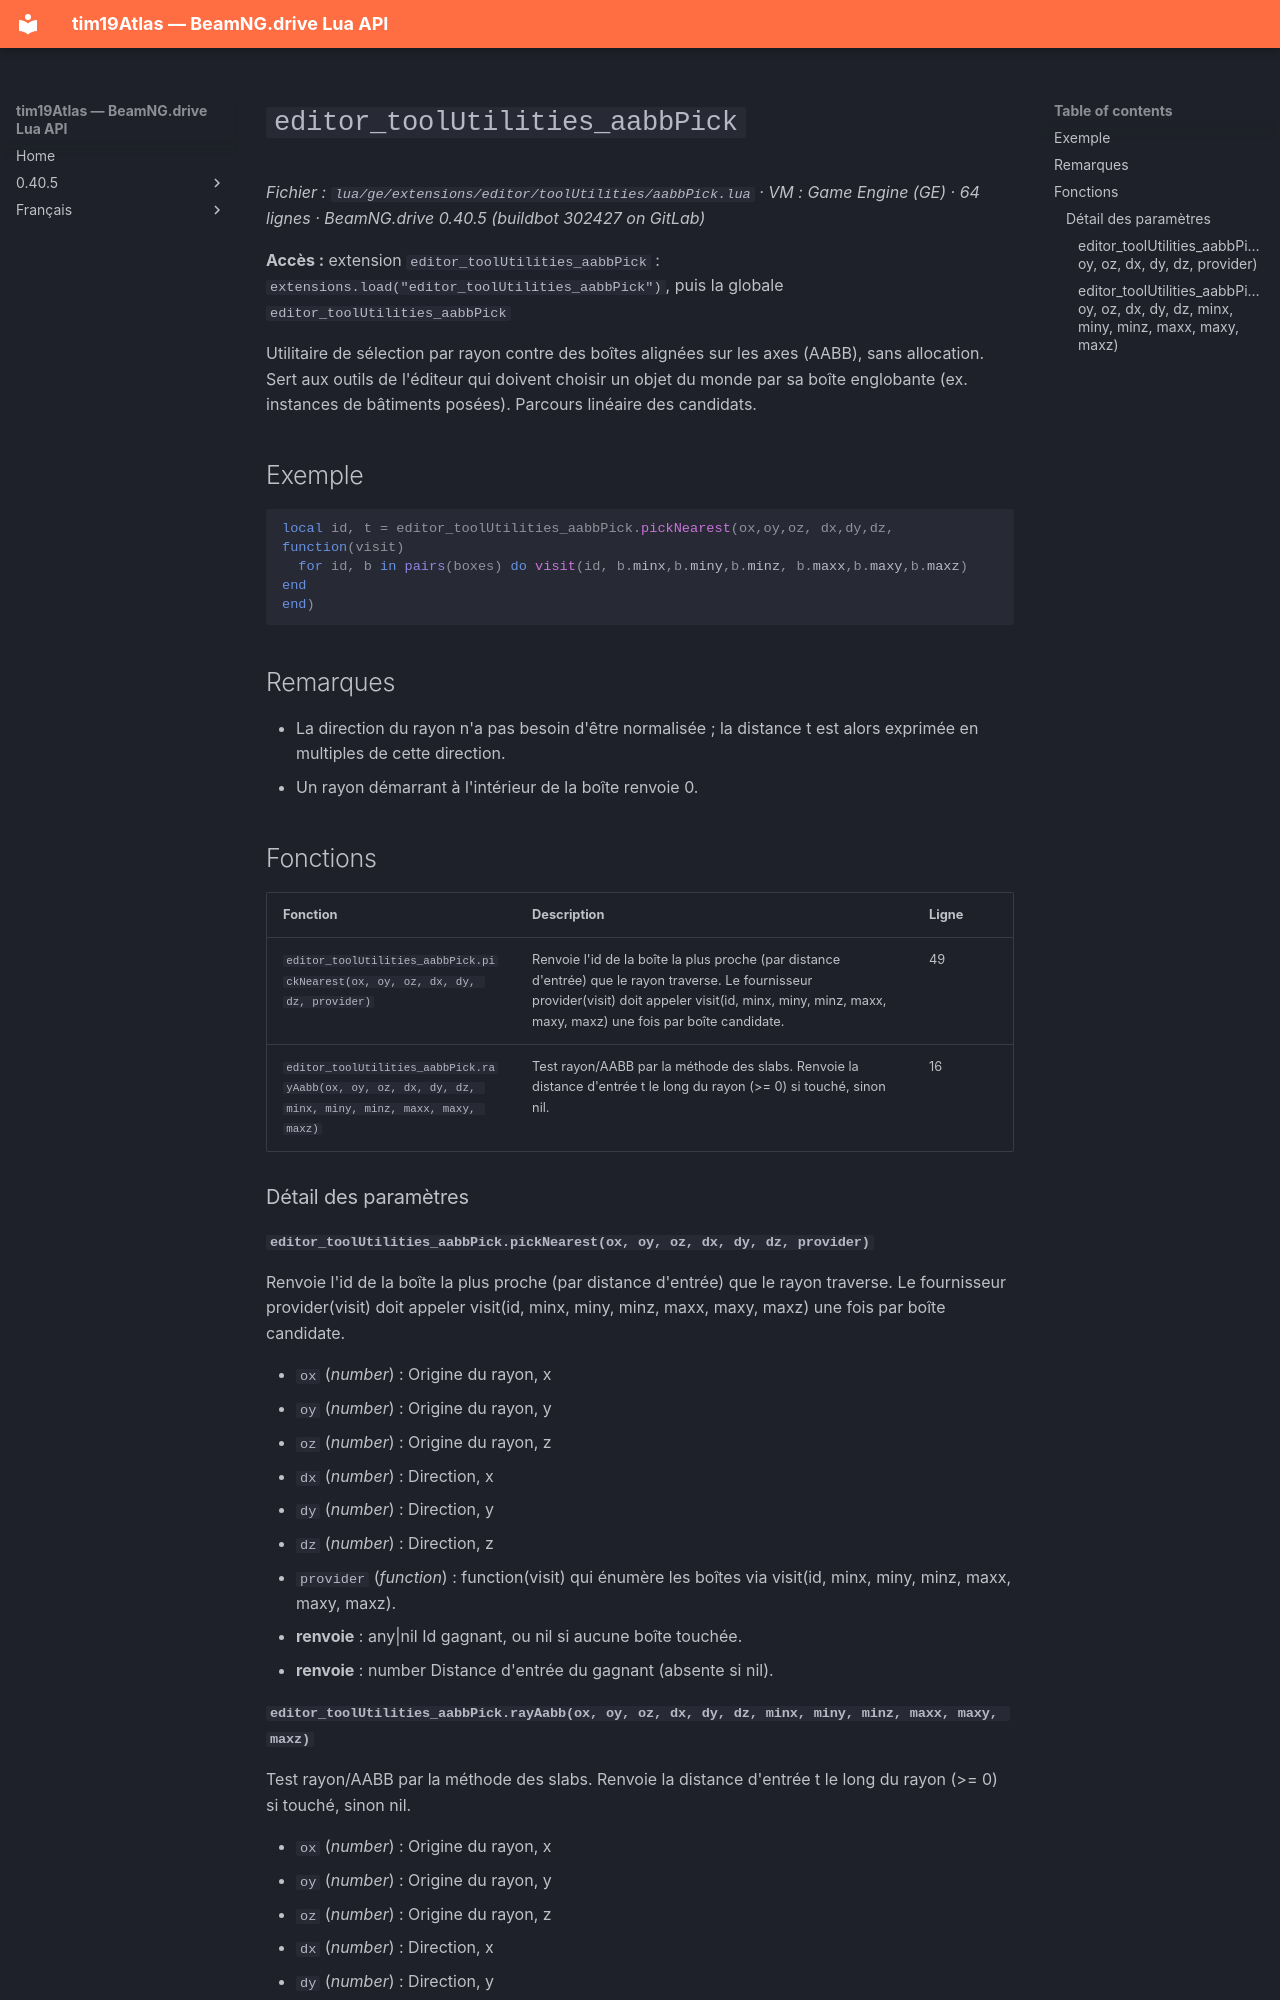

repository: Tim0219800/beamng-lua-atlas · page: fr/0.40.5/ge/extensions/editor/toolUtilities/aabbPick.html · generator: mkdocs

# `editor_toolUtilities_aabbPick`

*Fichier : `lua/ge/extensions/editor/toolUtilities/aabbPick.lua` · VM : Game Engine (GE) · 64 lignes · BeamNG.drive 0.40.5 (buildbot 302427 on GitLab)*

**Accès :** extension `editor_toolUtilities_aabbPick` : `extensions.load("editor_toolUtilities_aabbPick")`, puis la globale `editor_toolUtilities_aabbPick`

Utilitaire de sélection par rayon contre des boîtes alignées sur les axes (AABB), sans allocation. Sert aux outils de l'éditeur qui doivent choisir un objet du monde par sa boîte englobante (ex. instances de bâtiments posées). Parcours linéaire des candidats.

## Exemple

```lua
local id, t = editor_toolUtilities_aabbPick.pickNearest(ox,oy,oz, dx,dy,dz, function(visit)
  for id, b in pairs(boxes) do visit(id, b.minx,b.miny,b.minz, b.maxx,b.maxy,b.maxz) end
end)
```

## Remarques

- La direction du rayon n'a pas besoin d'être normalisée ; la distance t est alors exprimée en multiples de cette direction.
- Un rayon démarrant à l'intérieur de la boîte renvoie 0.

## Fonctions

| Fonction | Description | Ligne |
|---|---|---|
| `editor_toolUtilities_aabbPick.pickNearest(ox, oy, oz, dx, dy, dz, provider)` | Renvoie l'id de la boîte la plus proche (par distance d'entrée) que le rayon traverse. Le fournisseur provider(visit) doit appeler visit(id, minx, miny, minz, maxx, maxy, maxz) une fois par boîte candidate. | 49 |
| `editor_toolUtilities_aabbPick.rayAabb(ox, oy, oz, dx, dy, dz, minx, miny, minz, maxx, maxy, maxz)` | Test rayon/AABB par la méthode des slabs. Renvoie la distance d'entrée t le long du rayon (>= 0) si touché, sinon nil. | 16 |

### Détail des paramètres

#### `editor_toolUtilities_aabbPick.pickNearest(ox, oy, oz, dx, dy, dz, provider)`

Renvoie l'id de la boîte la plus proche (par distance d'entrée) que le rayon traverse. Le fournisseur provider(visit) doit appeler visit(id, minx, miny, minz, maxx, maxy, maxz) une fois par boîte candidate.

- `ox` (*number*) : Origine du rayon, x
- `oy` (*number*) : Origine du rayon, y
- `oz` (*number*) : Origine du rayon, z
- `dx` (*number*) : Direction, x
- `dy` (*number*) : Direction, y
- `dz` (*number*) : Direction, z
- `provider` (*function*) : function(visit) qui énumère les boîtes via visit(id, minx, miny, minz, maxx, maxy, maxz).
- **renvoie** : any|nil Id gagnant, ou nil si aucune boîte touchée.
- **renvoie** : number Distance d'entrée du gagnant (absente si nil).
